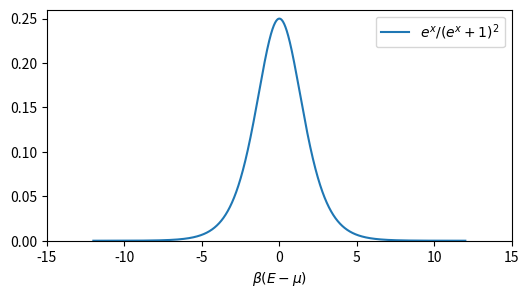

The script that saved this image:
#!/usr/bin/python3
# ------------------------------------------------------------------
# Adapting from
import numpy as np
import matplotlib.pyplot as plt
plt.rcParams["figure.figsize"] = (6,3)

x = np.arange(-12, 12, 0.001)
integrand = np.exp(x) / (np.exp(x) + 1)**2
plt.plot(x, integrand, label="$e^x / (e^x + 1)^2$")
plt.xlabel('$\\beta(E - \\mu)$')
plt.xticks([-15,-10,-5,0,5,10,15])
plt.ylim([0.0, 0.26])
plt.legend(loc='upper right')
#plt.show()
plt.savefig('unit08_Sommerfeld.pdf', bbox_inches='tight')
# ------------------------------------------------------------------
